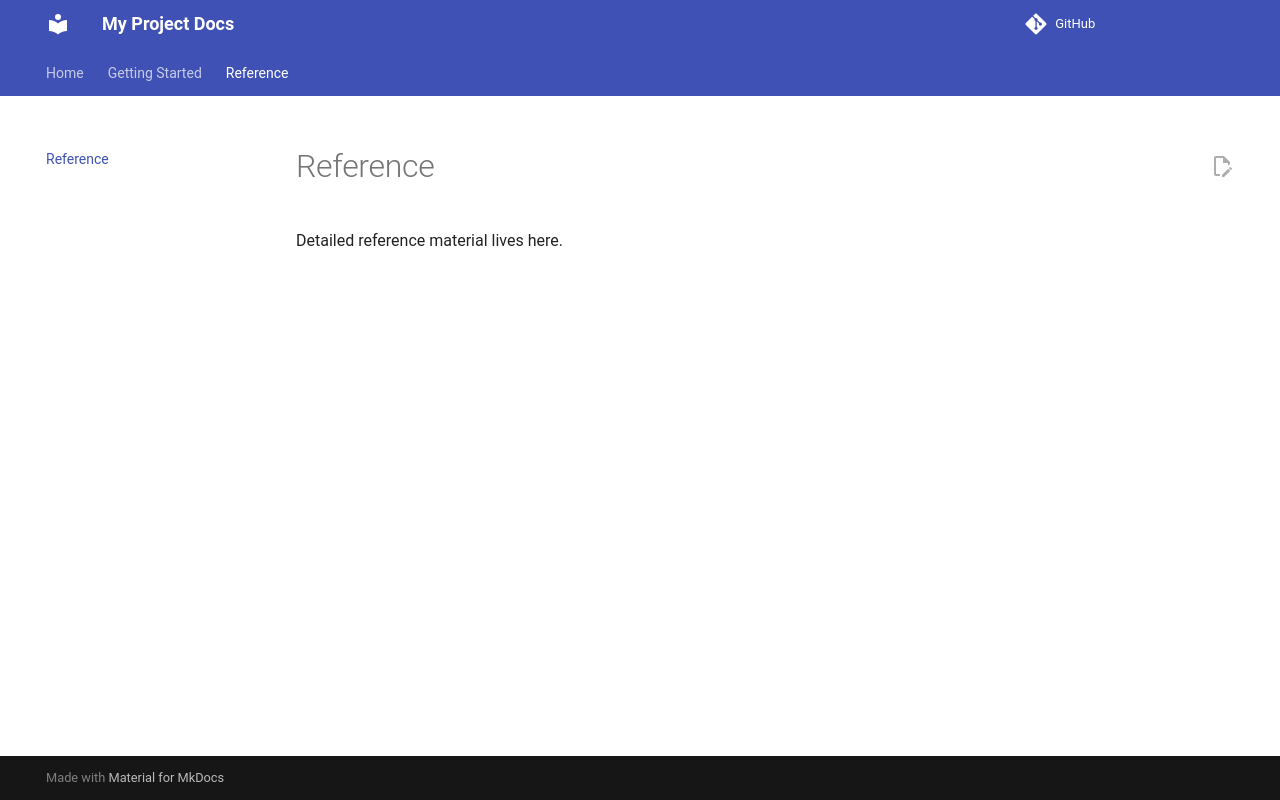

repository: Joana-Mansa/my-docs · page: reference/index.html · generator: mkdocs

# Reference

Detailed reference material lives here.
